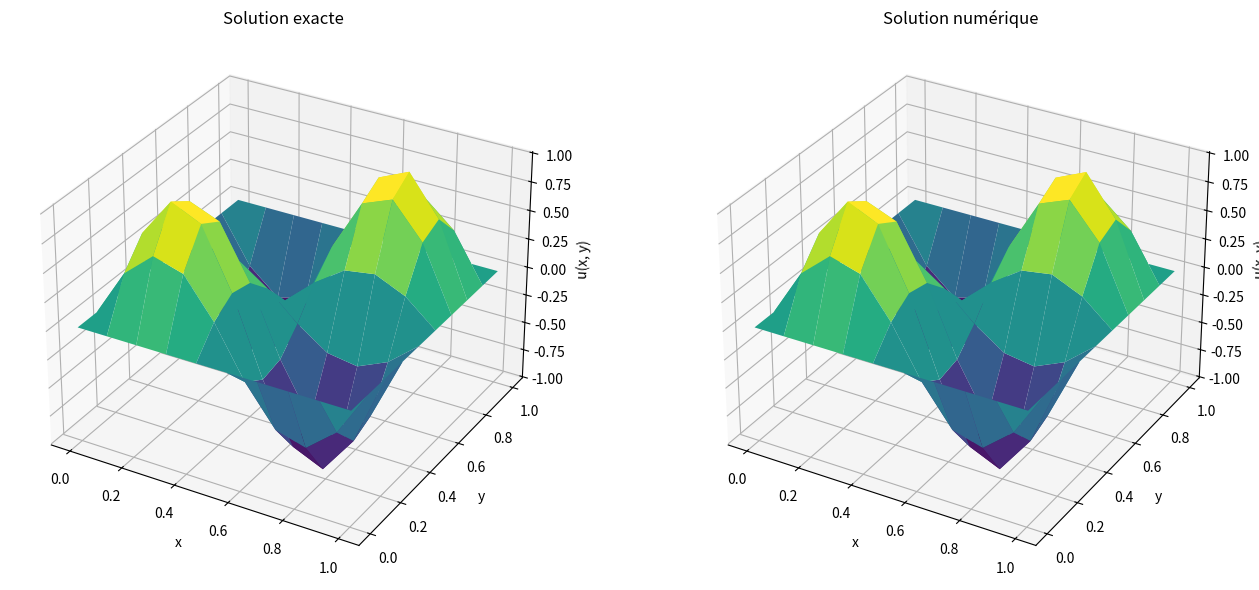

Write the Python code that produced this figure.
import numpy as np
import matplotlib.pyplot as plt
from mpl_toolkits.mplot3d import Axes3D

# PHYSICAL PARAMETERS
K = 0.1      # Diffusion coefficient
Lx, Ly = 1.0, 1.0  # Domain size in x and y
Time = 20.   # Integration time
Vx, Vy = 1.0, 1.0  # Advection velocities
lamda = 1.0  # Reaction rate

# NUMERICAL PARAMETERS
NX, NY = 10, 10  # Initial number of grid points in x and y
NT = 10000      # Max number of time steps
eps = 0.001     # Relative convergence ratio
ifre = 100      # Plot every ifre time iterations

# Grid step (space)
dx = Lx / (NX - 1)
dy = Ly / (NY - 1)

# Time step (CFL condition)
dt = 0.5 * min(dx, dy)**2 / (2 * K + Vx * dx + Vy * dy)

# Initialization
x = np.linspace(0.0, Lx, NX)
y = np.linspace(0.0, Ly, NY)
X, Y = np.meshgrid(x, y)

# Solution exacte (2D sine wave)
Tex = np.sin(2 * np.pi * X) * np.sin(2 * np.pi * Y)

# Source term F (calculated to match the exact solution)
F = np.zeros((NY, NX))
for i in range(1, NX - 1):
    for j in range(1, NY - 1):
        Tex_xx = (Tex[j, i+1] - 2 * Tex[j, i] + Tex[j, i-1]) / (dx**2)
        Tex_yy = (Tex[j+1, i] - 2 * Tex[j, i] + Tex[j-1, i]) / (dy**2)
        Tex_x = (Tex[j, i+1] - Tex[j, i-1]) / (2 * dx)
        Tex_y = (Tex[j+1, i] - Tex[j-1, i]) / (2 * dy)
        F[j, i] = Vx * Tex_x + Vy * Tex_y - K * (Tex_xx + Tex_yy) + lamda * Tex[j, i]

# Initial condition (zero everywhere)
T = np.zeros((NY, NX))

# Main time loop
n = 0
res = 1
res0 = 1
rest = []

while n < NT and res / res0 > eps:
    n += 1
    res = 0
    T_new = T.copy()

    # Update interior points
    for i in range(1, NX - 1):
        for j in range(1, NY - 1):
            Tx = (T[j, i+1] - T[j, i-1]) / (2 * dx)
            Ty = (T[j+1, i] - T[j-1, i]) / (2 * dy)
            Txx = (T[j, i-1] - 2 * T[j, i] + T[j, i+1]) / (dx**2)
            Tyy = (T[j-1, i] - 2 * T[j, i] + T[j+1, i]) / (dy**2)
            T_new[j, i] = T[j, i] + dt * (-Vx * Tx - Vy * Ty + K * (Txx + Tyy) - lamda * T[j, i] + F[j, i])
            res += abs(T_new[j, i] - T[j, i])

    T = T_new
    if n == 1:
        res0 = res
    rest.append(res)

    # Plot every ifre steps or at convergence
    if n % ifre == 0 or (res / res0) < eps:
        print(f"Iteration {n}, Residual: {res:.4e}")

# Calculate L2 error
error_l2 = np.sqrt(np.sum((T - Tex)**2) / (NX * NY))
print(f"L2 Error: {error_l2:.4e}")

# Plotting
fig = plt.figure(figsize=(14, 6))

# Exact solution
ax1 = fig.add_subplot(121, projection='3d')
ax1.plot_surface(X, Y, Tex, cmap='viridis')
ax1.set_title("Solution exacte")
ax1.set_xlabel("x")
ax1.set_ylabel("y")
ax1.set_zlabel("u(x, y)")

# Numerical solution
ax2 = fig.add_subplot(122, projection='3d')
ax2.plot_surface(X, Y, T, cmap='viridis')
ax2.set_title("Solution numérique")
ax2.set_xlabel("x")
ax2.set_ylabel("y")
ax2.set_zlabel("u(x, y)")

plt.tight_layout()
plt.show()
